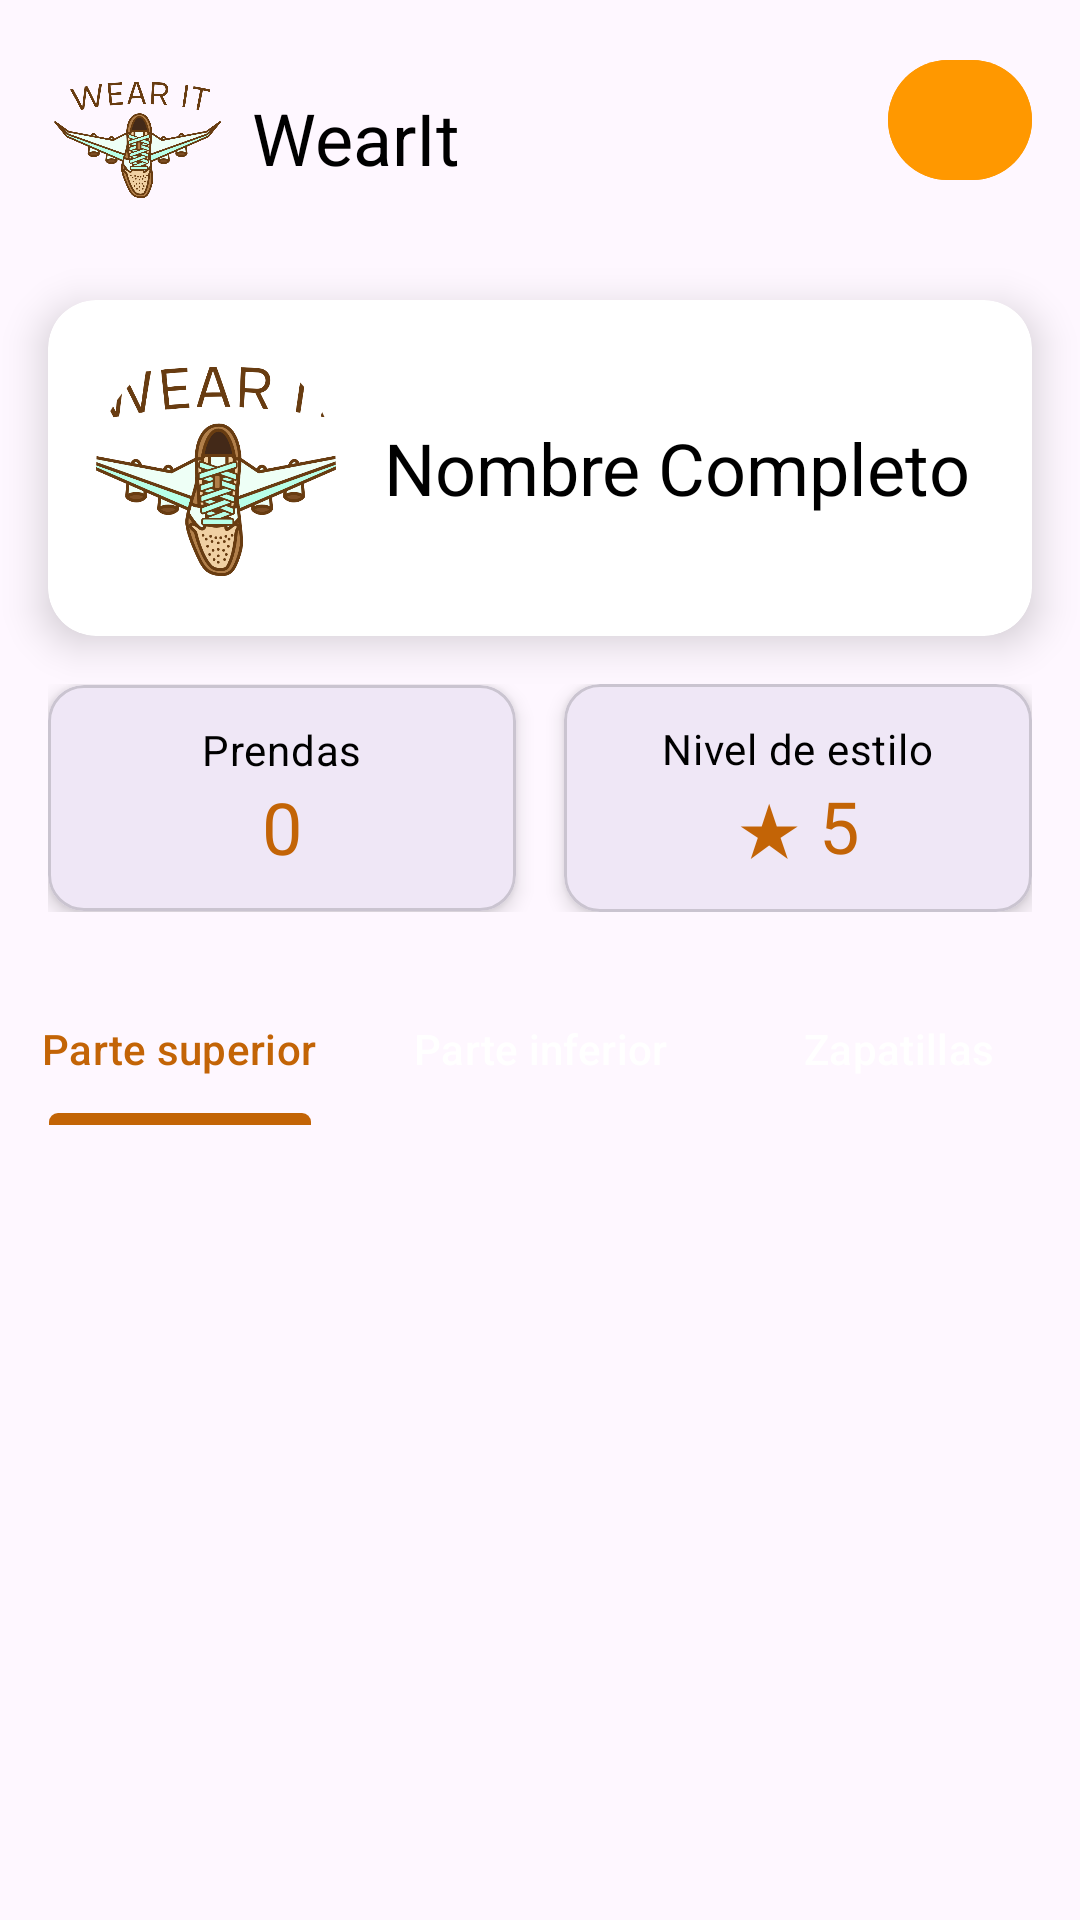

The Android layout XML behind this screen, and the referenced resources:
<!-- AndroidManifest.xml: application theme Theme.WearIt -->
<!-- res/layout/fragment_w02_0005_perfil.xml -->
<?xml version="1.0" encoding="utf-8"?>
<androidx.constraintlayout.widget.ConstraintLayout xmlns:android="http://schemas.android.com/apk/res/android"
    xmlns:app="http://schemas.android.com/apk/res-auto"
    xmlns:tools="http://schemas.android.com/tools"
    android:id="@+id/profileRoot"
    android:layout_width="match_parent"
    android:layout_height="match_parent"
    tools:context=".fragment_w02_0005_perfil">

    
    <LinearLayout
        android:id="@+id/headerLayout"
        android:layout_width="wrap_content"
        android:layout_height="wrap_content"
        android:layout_marginStart="16dp"
        android:layout_marginTop="16dp"
        android:orientation="horizontal"
        app:layout_constraintStart_toStartOf="parent"
        app:layout_constraintTop_toTopOf="parent">

        <com.google.android.material.imageview.ShapeableImageView
            android:id="@+id/appLogo"
            android:layout_width="60dp"
            android:layout_height="60dp"
            android:contentDescription="@string/app_name"
            android:src="@drawable/wearit_logo_v2"
            app:shapeAppearanceOverlay="@style/CircleImageView" />

        <TextView
            android:id="@+id/appName"
            android:layout_width="wrap_content"
            android:layout_height="wrap_content"
            android:layout_gravity="center_vertical"
            android:layout_marginStart="8dp"
            android:text="@string/app_name"
            android:textAppearance="?attr/textAppearanceHeadlineSmall"
            android:textColor="@color/black" />
    </LinearLayout>

    
    <com.google.android.material.button.MaterialButton
        android:id="@+id/settingsButton"
        style="@style/Widget.Material3.Button.Icon"
        android:layout_width="48dp"
        android:layout_height="48dp"
        android:layout_marginTop="16dp"
        android:layout_marginEnd="16dp"
        android:backgroundTint="@color/color_naranja_claro"
        android:contentDescription="@string/configuracion"
        app:cornerRadius="24dp"
        app:elevation="6dp"
        app:icon="@drawable/ic_menu_24px"
        app:iconTint="@color/white"
        app:layout_constraintEnd_toEndOf="parent"
        app:layout_constraintTop_toTopOf="parent"
        app:rippleColor="@color/gris_50" />

    
    <androidx.core.widget.NestedScrollView
        android:layout_width="match_parent"
        android:layout_height="0dp"
        android:fillViewport="true"
        app:layout_constraintBottom_toBottomOf="parent"
        app:layout_constraintEnd_toEndOf="parent"
        app:layout_constraintStart_toStartOf="parent"
        app:layout_constraintTop_toBottomOf="@id/headerLayout">

        <androidx.constraintlayout.widget.ConstraintLayout
            android:layout_width="match_parent"
            android:layout_height="wrap_content">

            
            <androidx.cardview.widget.CardView
                android:id="@+id/profileCard"
                android:layout_width="0dp"
                android:layout_height="wrap_content"
                android:layout_marginHorizontal="16dp"
                android:layout_marginTop="24dp"
                app:cardCornerRadius="16dp"
                app:cardElevation="8dp"
                app:layout_constraintEnd_toEndOf="parent"
                app:layout_constraintStart_toStartOf="parent"
                app:layout_constraintTop_toTopOf="parent">

                <LinearLayout
                    android:layout_width="match_parent"
                    android:layout_height="wrap_content"
                    android:gravity="center_vertical"
                    android:orientation="horizontal"
                    android:padding="16dp">

                    <com.google.android.material.imageview.ShapeableImageView
                        android:id="@+id/profileAvatar"
                        android:layout_width="80dp"
                        android:layout_height="80dp"
                        android:contentDescription="@string/avatar_desc"
                        android:scaleType="centerCrop"
                        android:src="@drawable/wearit_logo_v2"
                        app:shapeAppearanceOverlay="@style/CircleImageView" />

                    <TextView
                        android:id="@+id/profileName"
                        android:layout_width="0dp"
                        android:layout_height="wrap_content"
                        android:layout_marginStart="16dp"
                        android:layout_weight="1"
                        android:text="Nombre Completo"
                        android:textAppearance="?attr/textAppearanceHeadlineSmall"
                        android:textColor="@color/black" />
                </LinearLayout>
            </androidx.cardview.widget.CardView>

            
            <LinearLayout
                android:id="@+id/statsContainer"
                android:layout_width="0dp"
                android:layout_height="wrap_content"
                android:layout_marginHorizontal="16dp"
                android:layout_marginTop="16dp"
                android:gravity="center"
                android:orientation="horizontal"
                app:layout_constraintEnd_toEndOf="parent"
                app:layout_constraintStart_toStartOf="parent"
                app:layout_constraintTop_toBottomOf="@id/profileCard">

                
                <com.google.android.material.card.MaterialCardView
                    android:layout_width="0dp"
                    android:layout_height="wrap_content"
                    android:layout_marginEnd="8dp"
                    android:layout_weight="1"
                    app:cardCornerRadius="12dp"
                    app:cardElevation="4dp">

                    <LinearLayout
                        android:layout_width="match_parent"
                        android:layout_height="wrap_content"
                        android:gravity="center"
                        android:orientation="vertical"
                        android:padding="12dp">

                        <TextView
                            android:layout_width="wrap_content"
                            android:layout_height="wrap_content"
                            android:text="@string/prendas_escaneadas"
                            android:textAppearance="?attr/textAppearanceBodyMedium"
                            android:textColor="@color/black" />

                        <TextView
                            android:id="@+id/scannedCount"
                            android:layout_width="wrap_content"
                            android:layout_height="wrap_content"
                            android:text="0"
                            android:textAppearance="?attr/textAppearanceHeadlineSmall"
                            android:textColor="@color/color_naranja_oscuro" />
                    </LinearLayout>
                </com.google.android.material.card.MaterialCardView>

                
                <com.google.android.material.card.MaterialCardView
                    android:layout_width="0dp"
                    android:layout_height="wrap_content"
                    android:layout_marginStart="8dp"
                    android:layout_weight="1"
                    app:cardCornerRadius="12dp"
                    app:cardElevation="4dp">

                    <LinearLayout
                        android:layout_width="match_parent"
                        android:layout_height="wrap_content"
                        android:gravity="center"
                        android:orientation="vertical"
                        android:padding="12dp">

                        <TextView
                            android:layout_width="wrap_content"
                            android:layout_height="wrap_content"
                            android:text="Nivel de estilo"
                            android:textAppearance="?attr/textAppearanceBodyMedium"
                            android:textColor="@color/black" />

                        <TextView
                            android:id="@+id/styleLevel"
                            android:layout_width="wrap_content"
                            android:layout_height="wrap_content"
                            android:text="★ 5"
                            android:textAppearance="?attr/textAppearanceHeadlineSmall"
                            android:textColor="@color/color_naranja_oscuro" />
                    </LinearLayout>
                </com.google.android.material.card.MaterialCardView>
            </LinearLayout>

            
            <com.google.android.material.tabs.TabLayout
                android:id="@+id/tabLayout"
                android:layout_width="0dp"
                android:layout_height="51dp"
                android:layout_marginTop="20dp"
                android:background="@color/transparent"
                app:layout_constraintEnd_toEndOf="parent"
                app:layout_constraintStart_toStartOf="parent"
                app:layout_constraintTop_toBottomOf="@id/statsContainer"
                app:tabIndicatorColor="@color/color_naranja_oscuro"
                app:tabIndicatorHeight="4dp"
                app:tabMode="fixed"
                app:tabSelectedTextColor="@color/color_naranja_oscuro"
                app:tabTextColor="@color/white">

                <com.google.android.material.tabs.TabItem
                    android:id="@+id/tabUpper"
                    android:layout_width="wrap_content"
                    android:layout_height="wrap_content"
                    android:text="Parte superior" />

                <com.google.android.material.tabs.TabItem
                    android:id="@+id/tabLower"
                    android:layout_width="wrap_content"
                    android:layout_height="wrap_content"
                    android:text="Parte inferior" />

                <com.google.android.material.tabs.TabItem
                    android:id="@+id/tabSneakers"
                    android:layout_width="wrap_content"
                    android:layout_height="wrap_content"
                    android:text="Zapatillas" />
            </com.google.android.material.tabs.TabLayout>

            
            <androidx.recyclerview.widget.RecyclerView
                android:id="@+id/outfitsRecyclerView"
                android:layout_width="0dp"
                android:layout_height="wrap_content"
                android:layout_marginHorizontal="16dp"
                android:layout_marginTop="24dp"
                android:layout_marginBottom="32dp"
                app:layoutManager="androidx.recyclerview.widget.GridLayoutManager"
                app:layout_constraintEnd_toEndOf="parent"
                app:layout_constraintStart_toStartOf="parent"
                app:layout_constraintTop_toBottomOf="@id/tabLayout"
                app:spanCount="2"
                tools:listitem="@layout/item_outfit_outlined" />
        </androidx.constraintlayout.widget.ConstraintLayout>
    </androidx.core.widget.NestedScrollView>
</androidx.constraintlayout.widget.ConstraintLayout>
<!-- res/layout/item_outfit_outlined.xml (included above) -->
<?xml version="1.0" encoding="utf-8"?>
<com.google.android.material.card.MaterialCardView xmlns:android="http://schemas.android.com/apk/res/android"
    xmlns:app="http://schemas.android.com/apk/res-auto"
    android:id="@+id/card"
    android:layout_width="match_parent"
    android:layout_height="wrap_content"
    android:layout_margin="8dp"
    app:cardCornerRadius="16dp"
    app:cardElevation="4dp"
    app:strokeColor="@color/color_naranja_oscuro"
    app:strokeWidth="2dp">

    <RelativeLayout
        android:layout_width="match_parent"
        android:layout_height="wrap_content"
        android:padding="12dp">

        <ImageButton
            android:id="@+id/menuButton"
            android:layout_width="30dp"
            android:layout_height="30dp"
            android:background="?attr/selectableItemBackgroundBorderless"
            android:contentDescription="@string/menu_prenda"
            android:scaleType="center"
            android:src="@drawable/ic_more_vert_24px" />

        <com.google.android.material.imageview.ShapeableImageView
            android:id="@+id/outfitImage"
            android:layout_width="match_parent"
            android:layout_height="160dp"
            android:contentDescription="@string/outfit_desc"
            android:scaleType="centerCrop"
            android:src="@drawable/camiseta"
            app:shapeAppearanceOverlay="@style/RoundedImageView" />

    </RelativeLayout>
</com.google.android.material.card.MaterialCardView>
<!-- resources referenced by this layout -->
<resources>
  <color name="black">#FF000000</color>
  <color name="color_naranja_claro">#FF9800</color>
  <color name="color_naranja_oscuro">#C36406</color>
  <color name="gris_50">#FAFAFA</color>
  <color name="transparent">#00000000</color>
  <color name="white">#FFFFFFFF</color>
  <!-- drawable camiseta: png bitmap (drawable, 61658 bytes) -->
  <!-- drawable wearit_logo_v2: png bitmap (drawable, 81879 bytes) -->
  <string name="app_name">WearIt</string>
  <string name="avatar_desc">Foto de perfil del usuario</string>
  <string name="configuracion">Configuración</string>
  <string name="menu_prenda">Menu</string>
  <string name="outfit_desc">Imagen de prenda o conjunto</string>
  <string name="prendas_escaneadas">Prendas</string>
  <style name="CircleImageView" parent="">
          <item name="cornerFamily">rounded</item>
          <item name="cornerSize">50%</item>
      </style>
  <style name="RoundedImageView" parent="">
          <item name="cornerFamily">rounded</item>
          <item name="cornerSize">16dp</item>
      </style>
  <style name="Theme.WearIt" parent="Base.Theme.WearIt" />
  <style name="Base.Theme.WearIt" parent="Theme.Material3.DayNight.NoActionBar">
          
          
      </style>
</resources>
